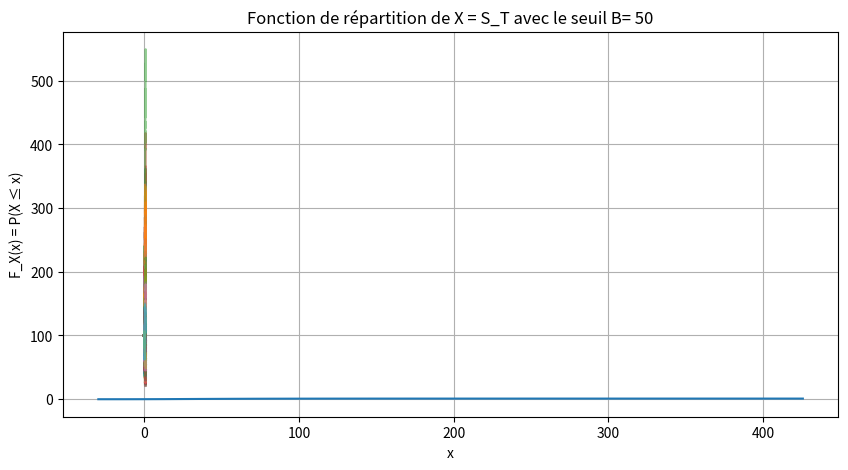

The matplotlib source for this figure:
import numpy as np
import matplotlib.pyplot as plt
import math

T = 1  # 1 an
N = 125
S0 = 100
sigma = 0.4

def generer_mouvement_brownien():
    W = [0]
    delta_t = T / N
    for i in range(N):
        W_i = W[i] + np.sqrt(delta_t) * np.random.normal(0, 1)
        W.append(W_i)
    return W

def simuler_S():
    delta_t = T / N
    t = []
    for i in range(N + 1):
        t.append(i * delta_t)

    W = generer_mouvement_brownien()
    S = []
    for i in range(N + 1):
        S_i = S0 * math.exp(-0.5 * sigma ** 2 * t[i] + sigma * W[i])
        S.append(S_i)
    return t,S

def simuler_S_Nmc(Nmc):
    plt.figure(figsize=(10, 5))

    for _ in range(Nmc):
        t, S = simuler_S()
        plt.plot(t, S, alpha=0.5)

    plt.xlabel("Temps (t)")
    plt.ylabel("S(t)")
    plt.title(f"Simulation de {Nmc} trajectoires de S(t)")
    plt.show()

simuler_S_Nmc(10000)

# Calculer X = S_T - B pour Nmc simulations
def tab_X(Nmc, B):
    X = []
    for i in range(Nmc):
        S_T = simuler_S()[1][-1]  # On récupère S_T (la derniere valeur de S)
        X.append(S_T - B)
    return X

def F(X, a, b, Nx, Nmc):
    x = []
    proba = []

    for i in range(Nx):
        x.append(a + (b - a) * i / Nx)  # Génération des valeurs de x
        compteur = 0

        for j in range(Nmc):
            if X[j] <= x[i]:
                compteur += 1  # On compte les X[j] ≤ x[i]

        proba.append(compteur / Nmc)  # Calcul de la probabilité empirique

    return x, proba

# Paramètres de la simulation
Nmc = 10000
B = 50  # Seuil
X = tab_X(Nmc, B)

# Définir les bornes a et b
a, b = min(X), max(X)

# Calcul de la fonction de répartition empirique
Nx = 100
x, proba = F(X, a, b, Nx, Nmc)

# Affichage
plt.plot(x, proba)
plt.xlabel("x")
plt.ylabel("F_X(x) = P(X ≤ x)")
plt.title(f"Fonction de répartition de X = S_T avec le seuil B= {B}")
plt.grid()
plt.show()